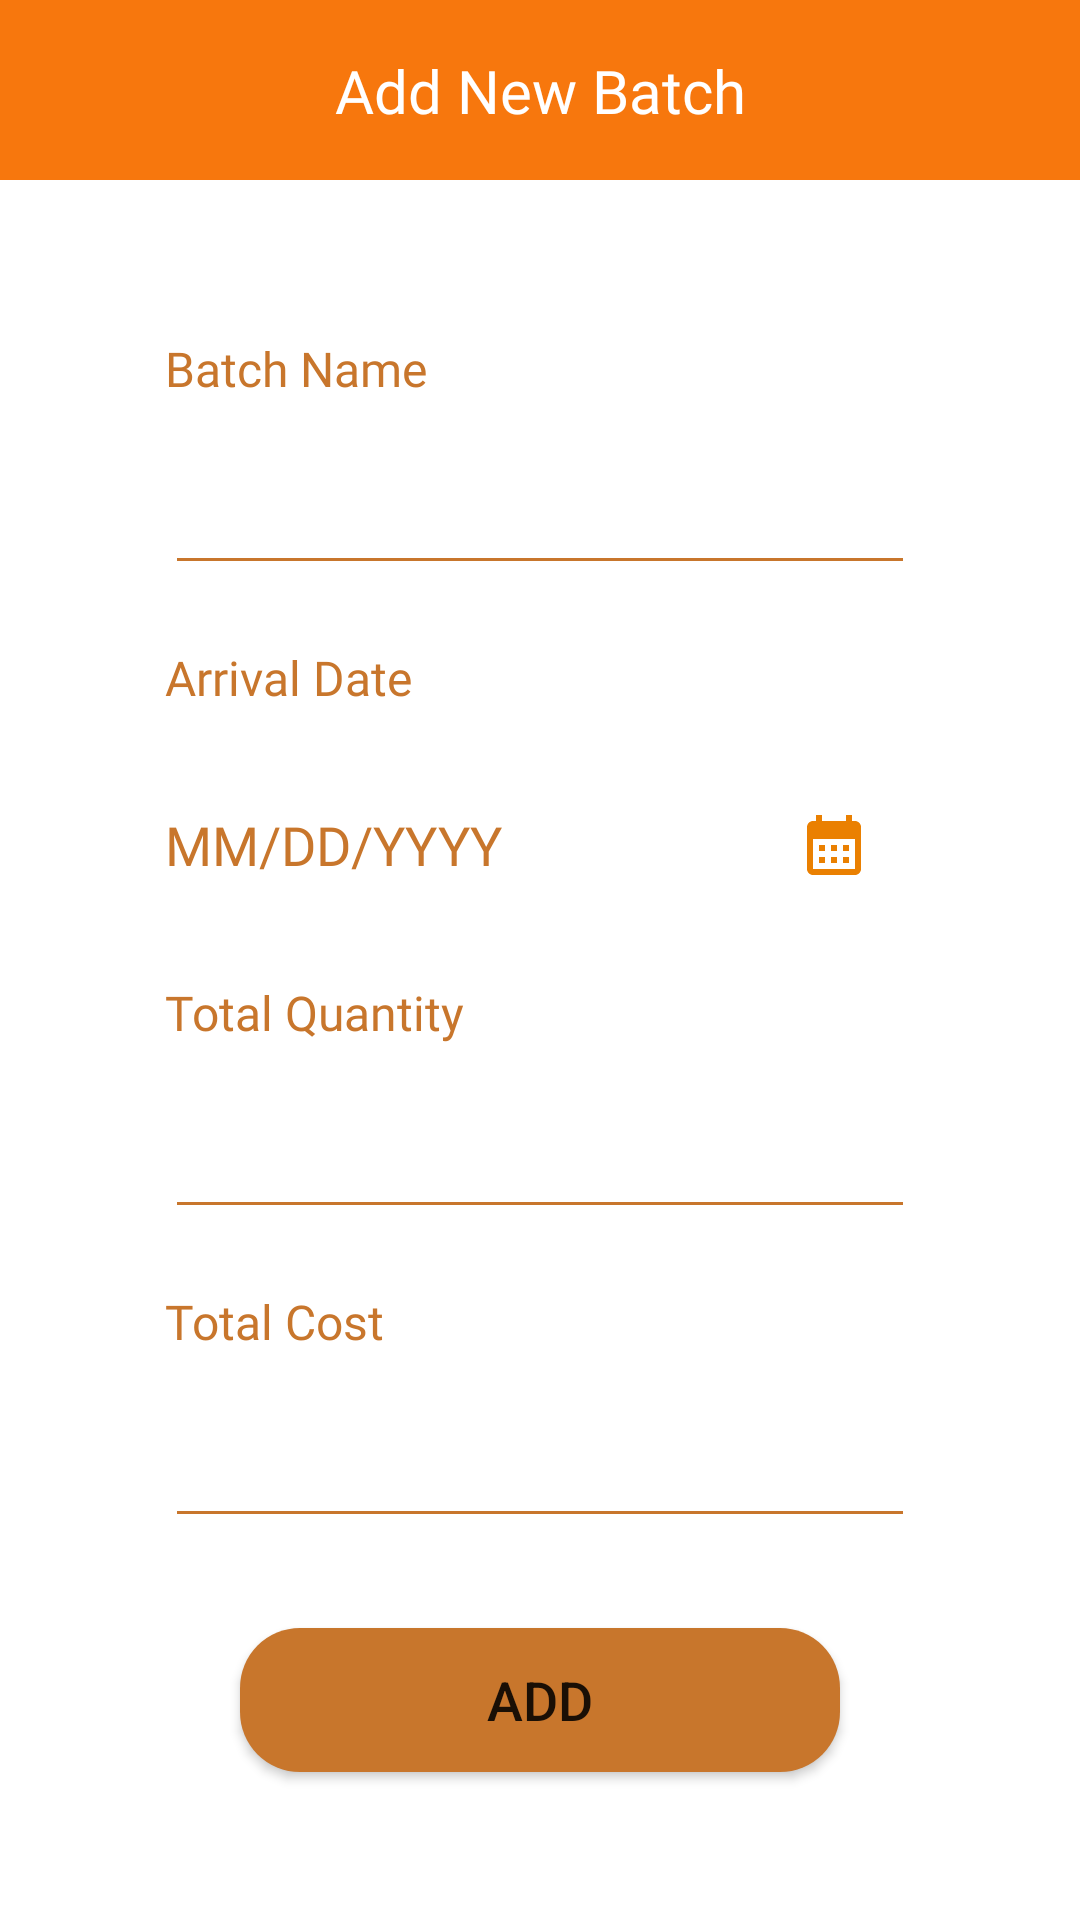

The Android layout XML behind this screen, and the referenced resources:
<!-- AndroidManifest.xml: application theme Theme.PoultryFarmManagementSystem -->
<!-- res/layout/activity_worker_add_new_batch_layer.xml -->
<?xml version="1.0" encoding="utf-8"?>
<androidx.constraintlayout.widget.ConstraintLayout xmlns:android="http://schemas.android.com/apk/res/android"
    xmlns:app="http://schemas.android.com/apk/res-auto"
    xmlns:tools="http://schemas.android.com/tools"
    android:layout_width="match_parent"
    android:layout_height="match_parent"
    tools:context=".Worker.Worker_AddNewBatchLayer">
    <LinearLayout
        android:id="@+id/linearLayout2"
        android:layout_width="match_parent"
        android:layout_height="60dp"
        android:background="@color/primary_bg"
        android:orientation="horizontal"
        app:layout_constraintEnd_toEndOf="parent"
        app:layout_constraintHorizontal_bias="0.5"
        app:layout_constraintStart_toStartOf="parent"
        app:layout_constraintTop_toTopOf="parent">

        <androidx.constraintlayout.widget.ConstraintLayout
            android:layout_width="match_parent"
            android:layout_height="match_parent">

            <TextView
                android:id="@+id/textView14"
                android:layout_width="wrap_content"
                android:layout_height="wrap_content"
                android:fontFamily="@font/rockwell_bold"
                android:text="Add New Batch"
                android:textColor="@color/white"
                android:textSize="20sp"
                app:layout_constraintBottom_toBottomOf="parent"
                app:layout_constraintEnd_toEndOf="parent"
                app:layout_constraintHorizontal_bias="0.5"
                app:layout_constraintStart_toStartOf="parent"
                app:layout_constraintTop_toTopOf="parent" />
        </androidx.constraintlayout.widget.ConstraintLayout>
    </LinearLayout>
    <TextView
        android:id="@+id/textView2222"
        android:layout_width="wrap_content"
        android:layout_height="wrap_content"
        android:layout_marginTop="52dp"
        android:fontFamily="@font/rockwell"
        android:text="Batch Name"
        android:textColor="@color/primary_text"
        android:textSize="16sp"
        app:layout_constraintEnd_toEndOf="@+id/lbatchname"
        app:layout_constraintHorizontal_bias="0.0"
        app:layout_constraintStart_toStartOf="@+id/lbatchname"
        app:layout_constraintTop_toBottomOf="@+id/linearLayout2" />

    <TextView
        android:id="@+id/textView233"
        android:layout_width="wrap_content"
        android:layout_height="wrap_content"
        android:layout_marginTop="20dp"
        android:fontFamily="@font/rockwell"
        android:text="Arrival Date"
        android:textColor="@color/primary_text"
        android:textSize="16sp"
        app:layout_constraintEnd_toEndOf="@+id/arrivaldate_txt_layer"
        app:layout_constraintHorizontal_bias="0.0"
        app:layout_constraintStart_toStartOf="@+id/arrivaldate_txt_layer"
        app:layout_constraintTop_toBottomOf="@+id/lbatchname" />

    <TextView
        android:id="@+id/textView244"
        android:layout_width="wrap_content"
        android:layout_height="wrap_content"
        android:layout_marginTop="20dp"
        android:fontFamily="@font/rockwell"
        android:text="Total Quantity"
        android:textColor="@color/primary_text"
        android:textSize="16sp"
        app:layout_constraintEnd_toEndOf="@+id/totalcst_layer"
        app:layout_constraintHorizontal_bias="0.0"
        app:layout_constraintStart_toStartOf="@+id/totalqty_layer"
        app:layout_constraintTop_toBottomOf="@+id/arrivaldate_txt_layer" />


    <Button
        android:id="@+id/btn_addbatchlayer"
        android:layout_width="200dp"
        android:layout_height="wrap_content"
        android:layout_marginTop="30dp"
        android:text="Add"
        android:background="@drawable/primary_btn"
        android:textSize="18sp"
        app:backgroundTint="?attr/colorControlNormal"
        app:backgroundTintMode="add"
        app:layout_constraintEnd_toEndOf="@+id/totalcst_layer"
        app:layout_constraintStart_toStartOf="@+id/totalcst_layer"
        app:layout_constraintTop_toBottomOf="@+id/totalcst_layer" />

    <EditText
        android:id="@+id/lbatchname"
        android:layout_width="250dp"
        android:layout_height="wrap_content"
        android:layout_marginTop="20dp"
        android:backgroundTint="@color/primary_main"
        android:ems="10"
        android:inputType="textPersonName"
        app:layout_constraintEnd_toEndOf="parent"
        app:layout_constraintHorizontal_bias="0.5"
        app:layout_constraintStart_toStartOf="parent"
        app:layout_constraintTop_toBottomOf="@+id/textView2222" />

    <EditText
        android:id="@+id/totalqty_layer"
        android:layout_width="250dp"
        android:layout_height="wrap_content"
        android:layout_marginTop="20dp"
        android:backgroundTint="@color/primary_main"
        android:ems="10"
        android:inputType="number"
        app:layout_constraintEnd_toEndOf="@+id/arrivaldate_txt_layer"
        app:layout_constraintStart_toStartOf="@+id/arrivaldate_txt_layer"
        app:layout_constraintTop_toBottomOf="@+id/textView244" />


    <TextView
        android:id="@+id/textView15"
        android:layout_width="wrap_content"
        android:layout_height="wrap_content"
        android:layout_marginTop="20dp"
        android:text="Total Cost"
        android:fontFamily="@font/rockwell"
        android:textColor="@color/primary_text"
        android:textSize="16sp"
        app:layout_constraintEnd_toEndOf="@+id/totalcst_layer"
        app:layout_constraintHorizontal_bias="0.0"
        app:layout_constraintStart_toStartOf="@+id/totalcst_layer"
        app:layout_constraintTop_toBottomOf="@+id/totalqty_layer" />

    <EditText
        android:id="@+id/totalcst_layer"
        android:layout_width="250dp"
        android:layout_height="wrap_content"
        android:layout_marginTop="20dp"
        android:ems="10"
        android:inputType="number"
        android:backgroundTint="@color/primary_main"
        app:layout_constraintEnd_toEndOf="@+id/totalqty_layer"
        app:layout_constraintStart_toStartOf="@+id/totalqty_layer"
        app:layout_constraintTop_toBottomOf="@+id/textView15" />

    <TextView
        android:id="@+id/arrivaldate_txt_layer"
        android:layout_width="250dp"
        android:layout_height="50dp"
        android:layout_marginTop="20dp"
        android:text="MM/DD/YYYY"
        android:drawableRight="@drawable/calender_icon"
        android:paddingRight="15dp"
        android:fontFamily="@font/rockwell"
        android:textSize="18sp"
        android:textColor="@color/primary_text"
        android:gravity="center_vertical"
        app:layout_constraintEnd_toEndOf="@+id/lbatchname"
        app:layout_constraintStart_toStartOf="@+id/lbatchname"
        app:layout_constraintTop_toBottomOf="@+id/textView233" />
</androidx.constraintlayout.widget.ConstraintLayout>
<!-- resources referenced by this layout -->
<resources>
  <color name="primary_bg">#F7770D</color>
  <color name="primary_main">#C8762C</color>
  <color name="primary_text">#C8762C</color>
  <color name="white">#FFFFFFFF</color>
  <!-- drawable calender_icon (drawable) -->
  <vector android:height="24dp" android:tint="#EA8001"
      android:viewportHeight="24" android:viewportWidth="24"
      android:width="24dp" xmlns:android="http://schemas.android.com/apk/res/android">
      <path android:fillColor="@android:color/white" android:pathData="M19,4h-1V2h-2v2H8V2H6v2H5C3.89,4 3.01,4.9 3.01,6L3,20c0,1.1 0.89,2 2,2h14c1.1,0 2,-0.9 2,-2V6C21,4.9 20.1,4 19,4zM19,20H5V10h14V20zM9,14H7v-2h2V14zM13,14h-2v-2h2V14zM17,14h-2v-2h2V14zM9,18H7v-2h2V18zM13,18h-2v-2h2V18zM17,18h-2v-2h2V18z"/>
  </vector>
  <!-- drawable primary_btn (drawable) -->
  <?xml version="1.0" encoding="utf-8"?>
  <selector xmlns:android="http://schemas.android.com/apk/res/android">
  <item>
      <shape android:shape="rectangle">
          <corners android:radius="20dp"></corners>
          <solid android:color="@color/primary_main"></solid>
      </shape>
  </item>
  </selector>
  <style name="Theme.PoultryFarmManagementSystem" parent="Theme.MaterialComponents.DayNight.NoActionBar">
          
          <item name="colorPrimary">@color/purple_500</item>
          <item name="colorPrimaryVariant">@color/purple_700</item>
          <item name="colorOnPrimary">@color/white</item>
          
          <item name="colorSecondary">@color/teal_200</item>
          <item name="colorSecondaryVariant">@color/teal_700</item>
          <item name="colorOnSecondary">@color/black</item>
          
          <item name="android:statusBarColor" tools:targetApi="l">?attr/colorPrimaryVariant</item>
          
      </style>
  <color name="purple_500">#FF6200EE</color>
  <color name="purple_700">#FF3700B3</color>
  <color name="teal_200">#FF03DAC5</color>
  <color name="teal_700">#FF018786</color>
  <color name="black">#FF000000</color>
</resources>
